Run: headless pygame with SDL's dummy video driver; simulated clock (each Clock.tick advances the game by its frame time, no real sleeping); random seed 0; keys injected as events and as key.get_pressed() state; no mouse input.
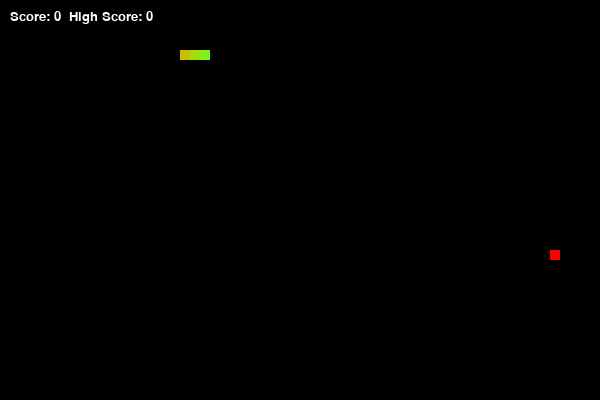
Frame 1 of 4 · flips 1–60 · no input
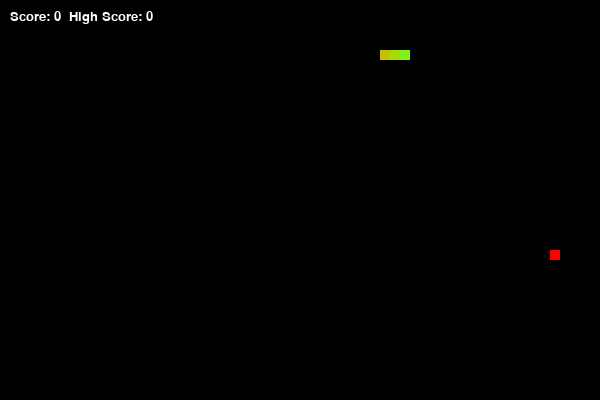
Frame 2 of 4 · flips 61–180 · tapped SPACE, RETURN · held RIGHT (→), D
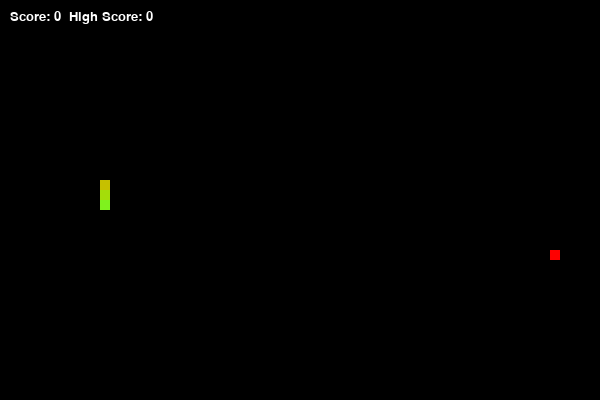
Frame 3 of 4 · flips 181–300 · held DOWN (↓), S
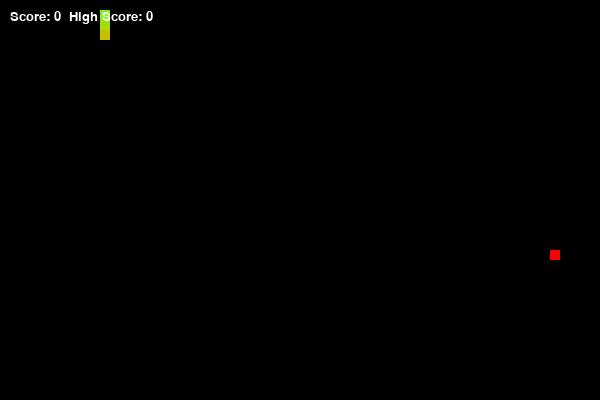
Frame 4 of 4 · flips 301–420 · held LEFT (←), A, UP (↑), W

The pygame program that drew these frames:

import pygame
import random
import sys
import math


pygame.init()
pygame.mixer.init()

WIDTH, HEIGHT = 600, 400
win = pygame.display.set_mode((WIDTH, HEIGHT))
pygame.display.set_caption("Arcade Rainbow Snake")

BLACK = (0, 0, 0)
RED = (255, 0, 0)
WHITE = (255, 255, 255)

clock = pygame.time.Clock()
FPS = 15

snake_pos = [100, 50]
snake_body = [[100, 50], [90, 50], [80, 50]]
snake_speed = 10
direction = 'RIGHT'
change_to = direction

food_pos = [random.randrange(1, WIDTH//10) * 10, random.randrange(1, HEIGHT//10) * 10]
food_spawn = True


score = 0
high_score = 0

particles = []

def add_particles(pos):
    for _ in range(10):
        particles.append({
            'x': pos[0] + 5,
            'y': pos[1] + 5,
            'dx': random.uniform(-2, 2),
            'dy': random.uniform(-2, 2),
            'life': random.randint(10, 20),
            'color': [random.randint(100,255), random.randint(100,255), random.randint(100,255)]
        })

def update_particles():
    global particles
    new_particles = []
    for p in particles:
        p['x'] += p['dx']
        p['y'] += p['dy']
        p['life'] -= 1
        if p['life'] > 0:
            new_particles.append(p)
            pygame.draw.circle(win, p['color'], (int(p['x']), int(p['y'])), 3)
    particles = new_particles

def rainbow_color(index):
    r = int(127 * (1 + math.sin(index * 0.3)))
    g = int(127 * (1 + math.sin(index * 0.3 + 2)))
    b = int(127 * (1 + math.sin(index * 0.3 + 4)))
    return (r, g, b)

def game_over():
    global score, snake_body, snake_pos, direction, FPS, high_score
    if score > high_score:
        high_score = score
    score = 0
    FPS = 15
    snake_body[:] = [[100, 50], [90, 50], [80, 50]]
    snake_pos[:] = [100, 50]
    direction = 'RIGHT'


running = True
while running:

    for event in pygame.event.get():
        if event.type == pygame.QUIT:
            pygame.quit()
            sys.exit()
        elif event.type == pygame.KEYDOWN:
            if event.key == pygame.K_UP:
                change_to = 'UP'
            elif event.key == pygame.K_DOWN:
                change_to = 'DOWN'
            elif event.key == pygame.K_LEFT:
                change_to = 'LEFT'
            elif event.key == pygame.K_RIGHT:
                change_to = 'RIGHT'
  

    if change_to == 'UP' and direction != 'DOWN':
        direction = 'UP'
    if change_to == 'DOWN' and direction != 'UP':
        direction = 'DOWN'
    if change_to == 'LEFT' and direction != 'RIGHT':
        direction = 'LEFT'
    if change_to == 'RIGHT' and direction != 'LEFT':
        direction = 'RIGHT'

    if direction == 'UP':
        snake_pos[1] -= snake_speed
    if direction == 'DOWN':
        snake_pos[1] += snake_speed
    if direction == 'LEFT':
        snake_pos[0] -= snake_speed
    if direction == 'RIGHT':
        snake_pos[0] += snake_speed

    snake_body.insert(0, list(snake_pos))
    if snake_pos[0] == food_pos[0] and snake_pos[1] == food_pos[1]:
        score += 10
        FPS += 0.5
        add_particles(food_pos)
        food_spawn = False
    else:
        snake_body.pop()

    if not food_spawn:
        food_pos = [random.randrange(1, WIDTH//10) * 10, random.randrange(1, HEIGHT//10) * 10]
        food_spawn = True

    win.fill(BLACK)

    update_particles()

    for idx, block in enumerate(snake_body):
        pygame.draw.rect(win, rainbow_color(idx), pygame.Rect(block[0], block[1], 10, 10))

    pygame.draw.rect(win, RED, pygame.Rect(food_pos[0], food_pos[1], 10, 10))

    if snake_pos[0] < 0 or snake_pos[0] >= WIDTH or snake_pos[1] < 0 or snake_pos[1] >= HEIGHT:
        game_over()
    for block in snake_body[1:]:
        if snake_pos[0] == block[0] and snake_pos[1] == block[1]:
            game_over()

    font = pygame.font.SysFont('Arial', 20)
    score_surface = font.render(f'Score: {score}  High Score: {high_score}', True, WHITE)
    win.blit(score_surface, (10, 10))

    pygame.display.update()

    clock.tick(FPS)
